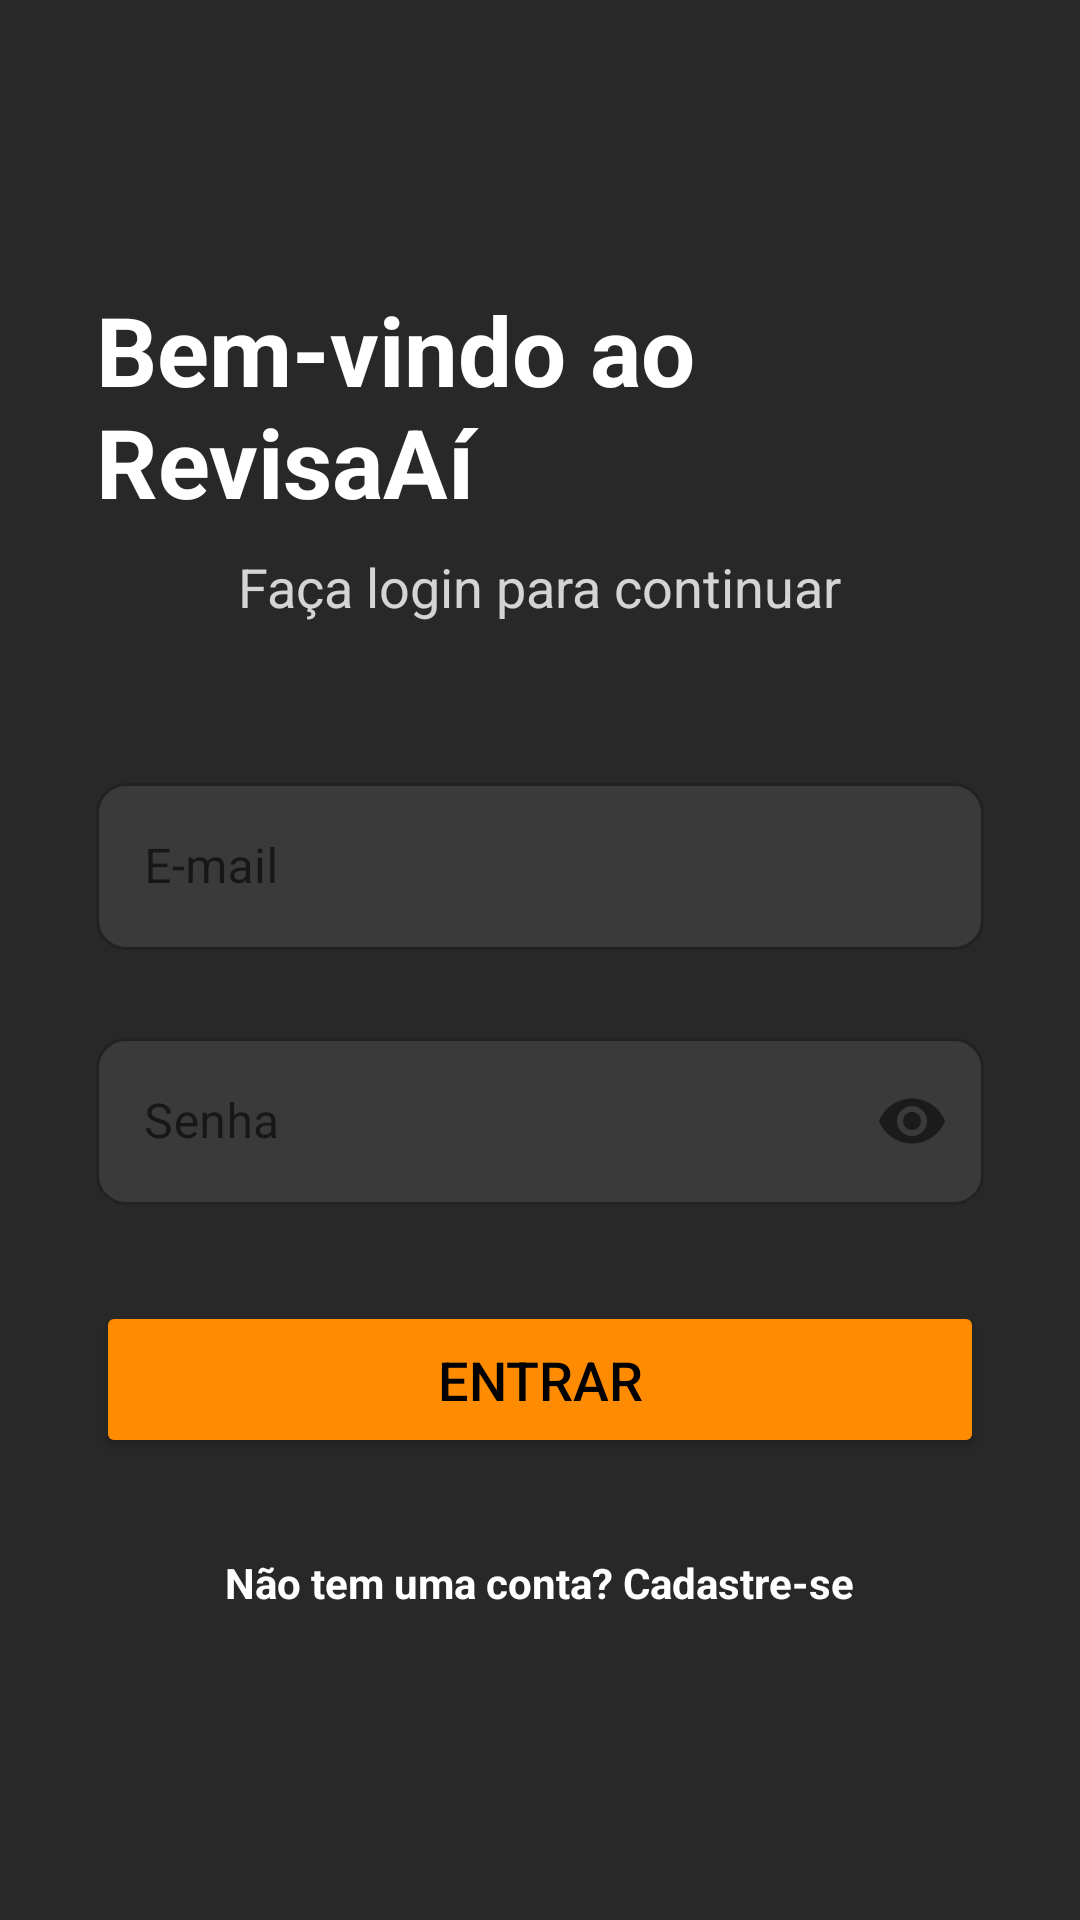

Produce the Android XML layout that renders to this screen, including the resource entries it uses.
<!-- AndroidManifest.xml: application theme Theme.RevisaAi -->
<!-- res/layout/activity_login.xml -->
<?xml version="1.0" encoding="utf-8"?>
<LinearLayout xmlns:android="http://schemas.android.com/apk/res/android"
    xmlns:app="http://schemas.android.com/apk/res-auto"
    xmlns:tools="http://schemas.android.com/tools"
    android:layout_width="match_parent"
    android:layout_height="match_parent"
    android:orientation="vertical"
    android:gravity="center"
    android:padding="32dp"
    android:background="@color/background_dark_app"
    tools:context=".activity.LoginActivity">

    <TextView
        android:layout_width="wrap_content"
        android:layout_height="wrap_content"
        android:text="Bem-vindo ao RevisaAí"
        android:textSize="32sp"
        android:textStyle="bold"
        android:layout_marginBottom="8dp"
        android:textColor="@color/white"/>

    <TextView
        android:layout_width="wrap_content"
        android:layout_height="wrap_content"
        android:text="Faça login para continuar"
        android:textSize="18sp"
        android:layout_marginBottom="48dp"
        android:textColor="@color/white"
        android:alpha="0.8"/>

    <com.google.android.material.textfield.TextInputLayout
        android:layout_width="match_parent"
        android:layout_height="wrap_content"
        style="@style/Widget.MaterialComponents.TextInputLayout.OutlinedBox"
        android:layout_marginBottom="24dp"
        app:boxStrokeColor="@color/orange_accent"
        app:hintTextColor="@color/orange_accent"
        app:boxBackgroundColor="@color/input_field_background"
        app:boxCornerRadiusTopStart="10dp"
        app:boxCornerRadiusTopEnd="10dp"
        app:boxCornerRadiusBottomStart="10dp"
        app:boxCornerRadiusBottomEnd="10dp">
        

        <com.google.android.material.textfield.TextInputEditText
            android:id="@+id/editTextEmailLogin"
            android:layout_width="match_parent"
            android:layout_height="wrap_content"
            android:hint="E-mail"
            android:inputType="textEmailAddress"
            android:textColor="@color/white"
            android:textColorHint="@color/text_input_hint"/>
        
    </com.google.android.material.textfield.TextInputLayout>

    <com.google.android.material.textfield.TextInputLayout
        android:layout_width="match_parent"
        android:layout_height="wrap_content"
        style="@style/Widget.MaterialComponents.TextInputLayout.OutlinedBox"
        app:passwordToggleEnabled="true"
        android:layout_marginBottom="32dp"
        app:boxStrokeColor="@color/orange_accent"
        app:hintTextColor="@color/orange_accent"
        app:boxBackgroundColor="@color/input_field_background"
        app:boxCornerRadiusTopStart="10dp"
        app:boxCornerRadiusTopEnd="10dp"
        app:boxCornerRadiusBottomStart="10dp"
        app:boxCornerRadiusBottomEnd="10dp">
        

        <com.google.android.material.textfield.TextInputEditText
            android:id="@+id/editTextPasswordLogin"
            android:layout_width="match_parent"
            android:layout_height="wrap_content"
            android:hint="Senha"
            android:inputType="textPassword"
            android:textColor="@color/white"
            android:textColorHint="@color/text_input_hint"/>
        
    </com.google.android.material.textfield.TextInputLayout>

    <Button
        android:id="@+id/buttonLogin"
        android:layout_width="match_parent"
        android:layout_height="wrap_content"
        android:text="Entrar"
        android:paddingVertical="14dp"
        android:textSize="18sp"
        android:backgroundTint="@color/orange_accent"
        app:cornerRadius="10dp"
        android:textColor="@color/black"/>

    <TextView
        android:id="@+id/textViewGoToRegister"
        android:layout_width="wrap_content"
        android:layout_height="wrap_content"
        android:text="Não tem uma conta? Cadastre-se"
        android:layout_marginTop="24dp"
        android:padding="8dp"
        android:clickable="true"
        android:focusable="true"
        android:textColor="@color/white"
        android:textStyle="bold"/>

</LinearLayout>
<!-- resources referenced by this layout -->
<resources>
  <color name="background_dark_app">#282828</color>
  <color name="black">#FF000000</color>
  <color name="input_field_background">#3A3A3A</color>
  <color name="orange_accent">#FF8C00</color>
  <color name="text_input_hint">#BDBDBD</color>
  <color name="white">#FFFFFFFF</color>
  <style name="Theme.RevisaAi" parent="Theme.MaterialComponents.DayNight.NoActionBar">
  
          
          <item name="colorPrimary">@color/dark_gray_primary</item>
          <item name="colorPrimaryVariant">@color/dark_gray_variant</item>
          <item name="colorOnPrimary">@color/white</item>
  
          
          <item name="colorSecondary">@color/orange_accent</item>
          <item name="colorSecondaryVariant">@color/orange_accent</item>
          <item name="colorOnSecondary">@color/black</item>
  
          
          <item name="android:statusBarColor">?attr/colorPrimaryVariant</item>
  
          
      </style>
  <color name="dark_gray_primary">#1A1A1A</color>
  <color name="dark_gray_variant">#0D0D0D</color>
</resources>
